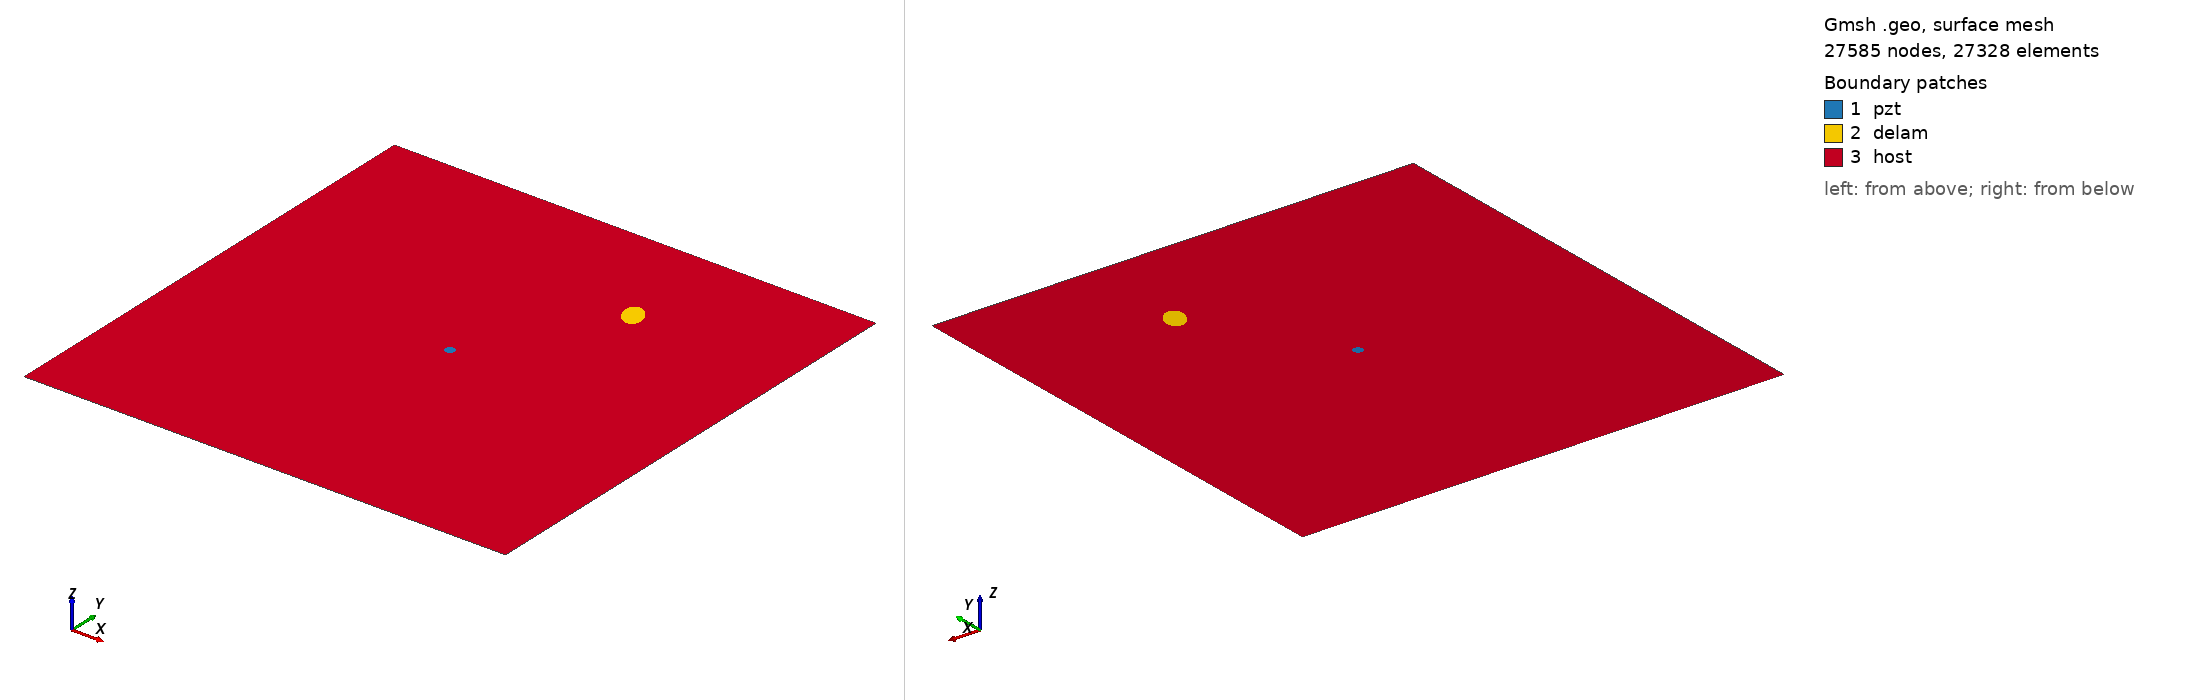

Gmsh geometry script, surface-meshed: 27585 nodes, 27328 surface elements. Boundary patches (legend numbers): 1 pzt, 2 delam, 3 host. Left view from above one corner, right view from below the opposite corner. Legend entries are the model's physical surfaces. The drawing asked Gmsh for element sizes between 1% and 20% of the model's largest extent; the script's own settings can give other sizes.

=== m_227_delam1_position_no_77_a_15mm_b_10mm_angle_120.geo (drawn) ===
SetFactory("OpenCASCADE");
L=0.500000; 
W=0.500000; 
a=0.015000; 
b=0.010000; 
x=0.333333; 
y=0.388889; 
alpha=0.666667 *Pi; 
r=0.005000; 
xpzt=0.250000; 
ypzt=0.250000; 
//+
Point(1) = {0, 0, 0, 1.0};
//+
Point(2) = {L, 0, 0, 1.0};
//+
Point(3) = {L, W, 0, 1.0};
//+
Point(4) = {0, W, 0, 1.0};
//+
Line(1) = {1, 2};
//+
Line(2) = {2, 3};
//+
Line(3) = {3, 4};
//+
Line(4) = {4, 1};
//+
Circle(5) = {xpzt, ypzt, -0, r, 0, 2*Pi};
//+
Ellipse(6) = {x, y, -0, a, b, 0, 2*Pi};
//+
Rotate {{0, 0, 1}, {x, y, 0}, alpha} {
  Curve{6}; 
}
//+
Curve Loop(1) = {4, 1, 2, 3};
//+
Curve Loop(2) = {6};
//+
Curve Loop(3) = {5};
//+
Curve Loop(4) = {6};
//+
Curve Loop(5) = {5};
//+
Plane Surface(1) = {5};
//+
Plane Surface(2) = {4};
//+
Plane Surface(3) = {1, 2, 3};
//+
Point(9) = {xpzt, ypzt, 0, 1.0};
//+
Point{9} In Surface {1};// mesh node at centre of pzt
//+
Physical Surface("pzt") = {1};
//+
Physical Surface("delam") = {2};
//+
Physical Surface("host") = {3};

Mesh.Algorithm = 6; // Frontal
Mesh.CharacteristicLengthFactor = 0.080000;
Mesh.CharacteristicLengthMin = 0.001000;
Mesh.CharacteristicLengthMax = 0.200000;
Mesh.RecombineAll = 1; // Apply recombination algorithm
Mesh.SubdivisionAlgorithm = 1; // 1: all quadrangles
Mesh.Smoothing = 1;
